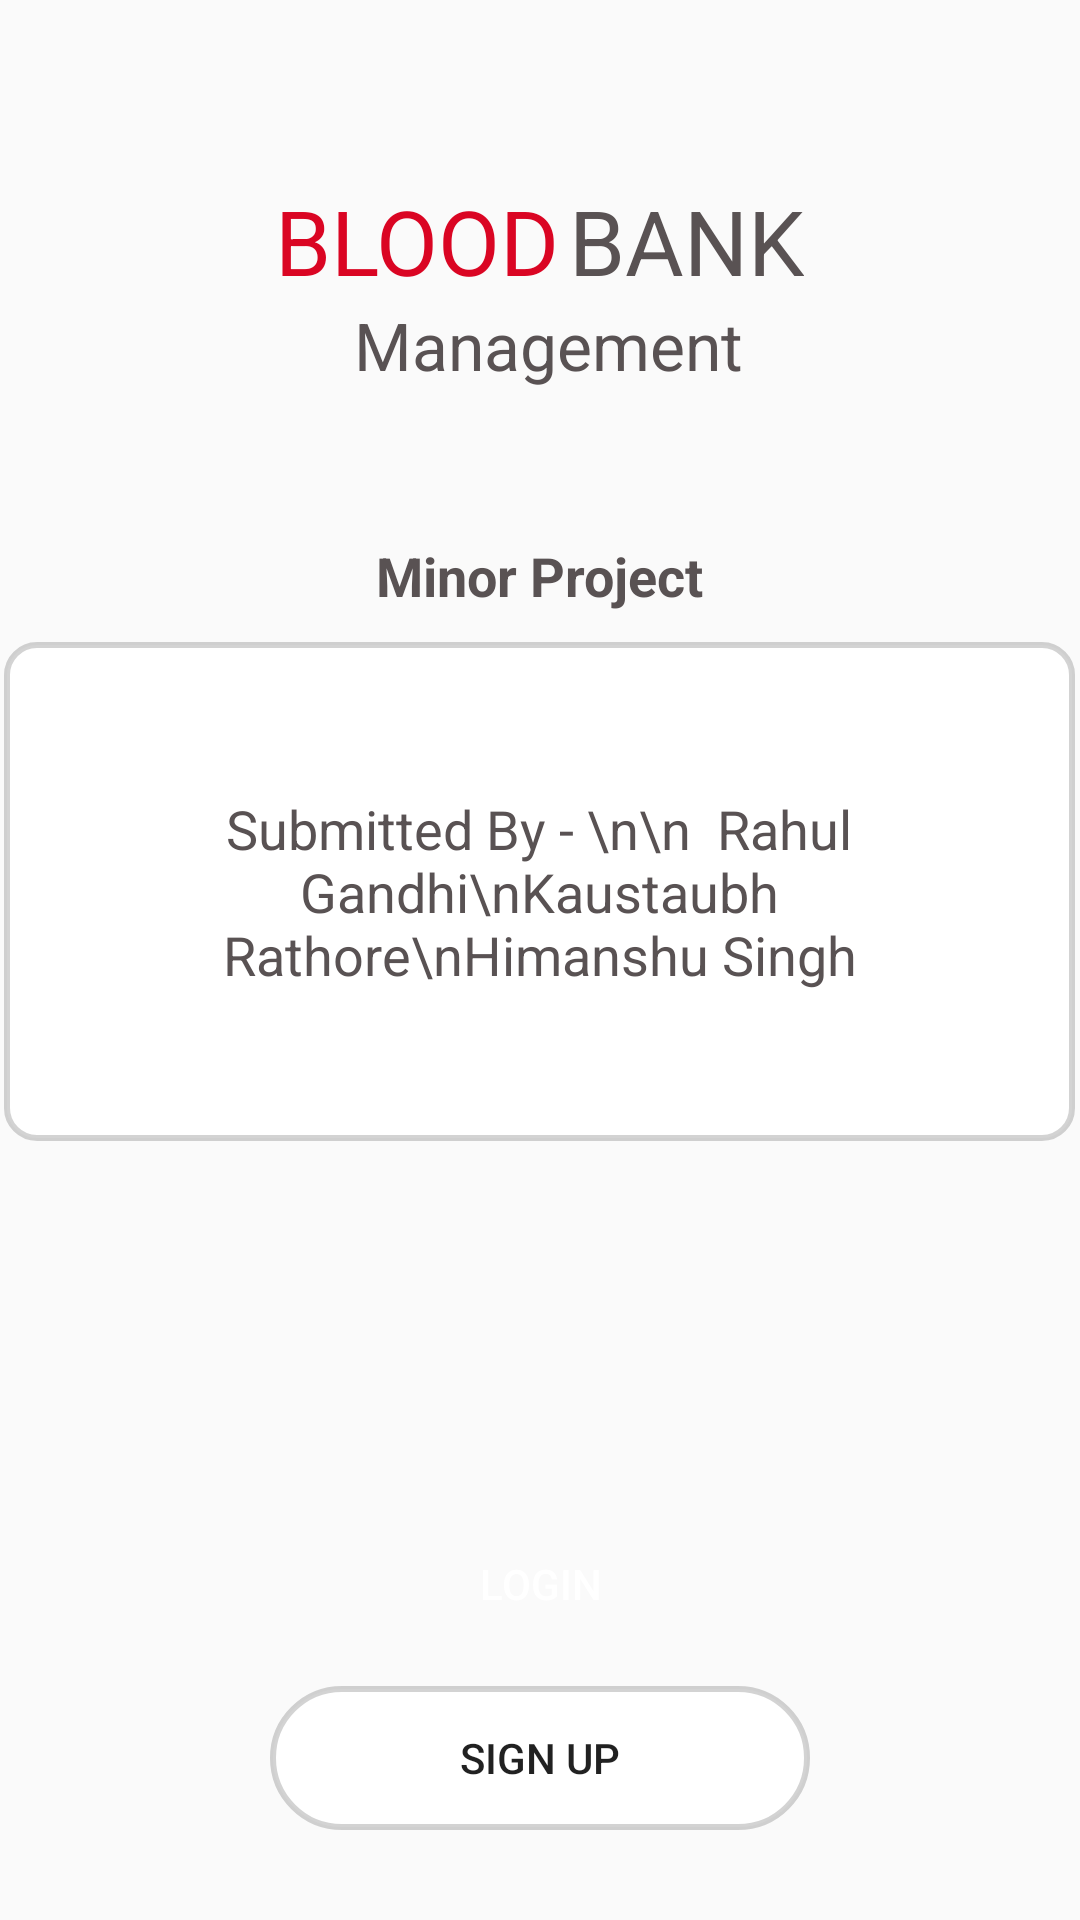

Layout XML and referenced resources for this Android screen:
<!-- AndroidManifest.xml: application theme Theme.BloodBankManage -->
<!-- res/layout/activity_main.xml -->
<?xml version="1.0" encoding="utf-8"?>
<RelativeLayout xmlns:android="http://schemas.android.com/apk/res/android"
    xmlns:app="http://schemas.android.com/apk/res-auto"
    xmlns:tools="http://schemas.android.com/tools"
    android:layout_width="match_parent"
    android:layout_height="match_parent"
    tools:context=".MainActivity">

    <LinearLayout
        android:layout_width="match_parent"
        android:orientation="vertical"
        android:layout_margin="30dp"
        android:layout_alignParentBottom="true"
        android:layout_height="wrap_content">
        <Button
            android:id="@+id/login"
            android:layout_width="180dp"
            android:layout_gravity="center"
            android:layout_marginBottom="10dp"
            android:background="@drawable/button_signin_background"
            android:text="Login"
            android:textColor="#ffffff"
            android:layout_height="wrap_content"/>

        <Button
            android:id="@+id/register"
            android:layout_width="180dp"
            android:text="Sign Up"
            android:layout_gravity="center"
            android:background="@drawable/round"
            android:layout_height="wrap_content"/>

    </LinearLayout>

    <LinearLayout
        android:layout_width="match_parent"
        android:orientation="vertical"
        android:id="@+id/lin1"
        android:layout_centerHorizontal="true"
        android:layout_margin="50dp"
        android:layout_height="wrap_content">
        <LinearLayout
            android:layout_gravity="center"
            android:orientation="horizontal"
            android:layout_width="wrap_content"
            android:layout_height="wrap_content"
            android:layout_marginTop="10dp"
            android:id="@+id/linearLayout"
            android:layout_centerHorizontal="true">

            <TextView
                android:layout_width="wrap_content"
                android:layout_height="wrap_content"
                android:textAppearance="?android:attr/textAppearanceLarge"
                android:text="BLOOD"
                android:id="@+id/textView"
                android:textColor="@color/colorPrimary"
                android:textSize="30dp"/>

            <TextView
                android:layout_width="wrap_content"
                android:layout_height="wrap_content"
                android:textAppearance="?android:attr/textAppearanceLarge"
                android:text="BANK"
                android:id="@+id/textView3"
                android:layout_marginLeft="3dp"
                android:textColor="@color/colorGray"
                android:textSize="30dp"/>
        </LinearLayout>
        <TextView
            android:layout_width="wrap_content"
            android:layout_height="wrap_content"
            android:textAppearance="?android:attr/textAppearanceLarge"
            android:text="Management"
            android:layout_gravity="center"
            android:id="@+id/rt"
            android:layout_below="@+id/linearLayout"
            android:layout_marginLeft="3dp"
            android:layout_centerHorizontal="true"
            android:textColor="@color/colorGray"
            android:textSize="22dp"/>
    </LinearLayout>

    <TextView
        android:layout_width="wrap_content"
        android:layout_height="wrap_content"
        android:textAppearance="?android:attr/textAppearanceLarge"
        android:text="Minor Project"
        android:layout_gravity="center"
        android:layout_below="@+id/lin1"
        android:id="@+id/txt3"
        android:textStyle="bold"
        android:layout_marginLeft="3dp"
        android:layout_centerHorizontal="true"
        android:textColor="@color/colorGray"
        android:textSize="18dp"/>

    <TextView
        android:layout_width="wrap_content"
        android:layout_height="wrap_content"
        android:textAlignment="center"
        android:padding="50dp"
        android:textAppearance="?android:attr/textAppearanceLarge"
        android:text="Submitted By - \n\n  Rahul Gandhi\nKaustaubh Rathore\nHimanshu Singh"
        android:layout_gravity="center"
        android:layout_marginTop="10dp"
        android:background="@drawable/roundhalf"
        android:layout_below="@+id/txt3"
        android:layout_marginLeft="3dp"
        android:layout_centerHorizontal="true"
        android:textColor="@color/colorGray"
        android:textSize="18dp"/>
</RelativeLayout>
<!-- resources referenced by this layout -->
<resources>
  <color name="colorGray">#595253</color>
  <color name="colorPrimary">#DA0523</color>
  <!-- drawable round (drawable) -->
  <?xml version="1.0" encoding="utf-8"?>
  <shape xmlns:android="http://schemas.android.com/apk/res/android">
      <solid android:color="#ffffff"/>
      <corners android:radius="900dp"/>
      <stroke android:color="#2C000000" android:width="2dp"/>
  </shape>
  <!-- drawable roundhalf (drawable) -->
  <?xml version="1.0" encoding="utf-8"?>
  <shape xmlns:android="http://schemas.android.com/apk/res/android">
      <solid android:color="#ffffff"/>
      <corners android:radius="10dp"/>
      <stroke android:color="#2C000000" android:width="2dp"/>
  </shape>
  <style name="Theme.BloodBankManage" parent="Theme.AppCompat.DayNight.NoActionBar">
          
          <item name="colorPrimary">@color/colorPrimary</item>
          <item name="colorPrimaryVariant">@color/colorPrimaryDark</item>
          <item name="colorOnPrimary">@color/colorAccent</item>
          
          <item name="colorSecondary">@color/teal_200</item>
          <item name="colorSecondaryVariant">@color/teal_700</item>
          <item name="colorOnSecondary">@color/black</item>
          
          <item name="android:statusBarColor" tools:targetApi="l">?attr/colorPrimaryVariant</item>
          
      </style>
  <color name="colorPrimaryDark">#FFA60219</color>
  <color name="colorAccent">#C12359</color>
  <color name="teal_200">#FF03DAC5</color>
  <color name="teal_700">#FF018786</color>
  <color name="black">#FF000000</color>
</resources>
